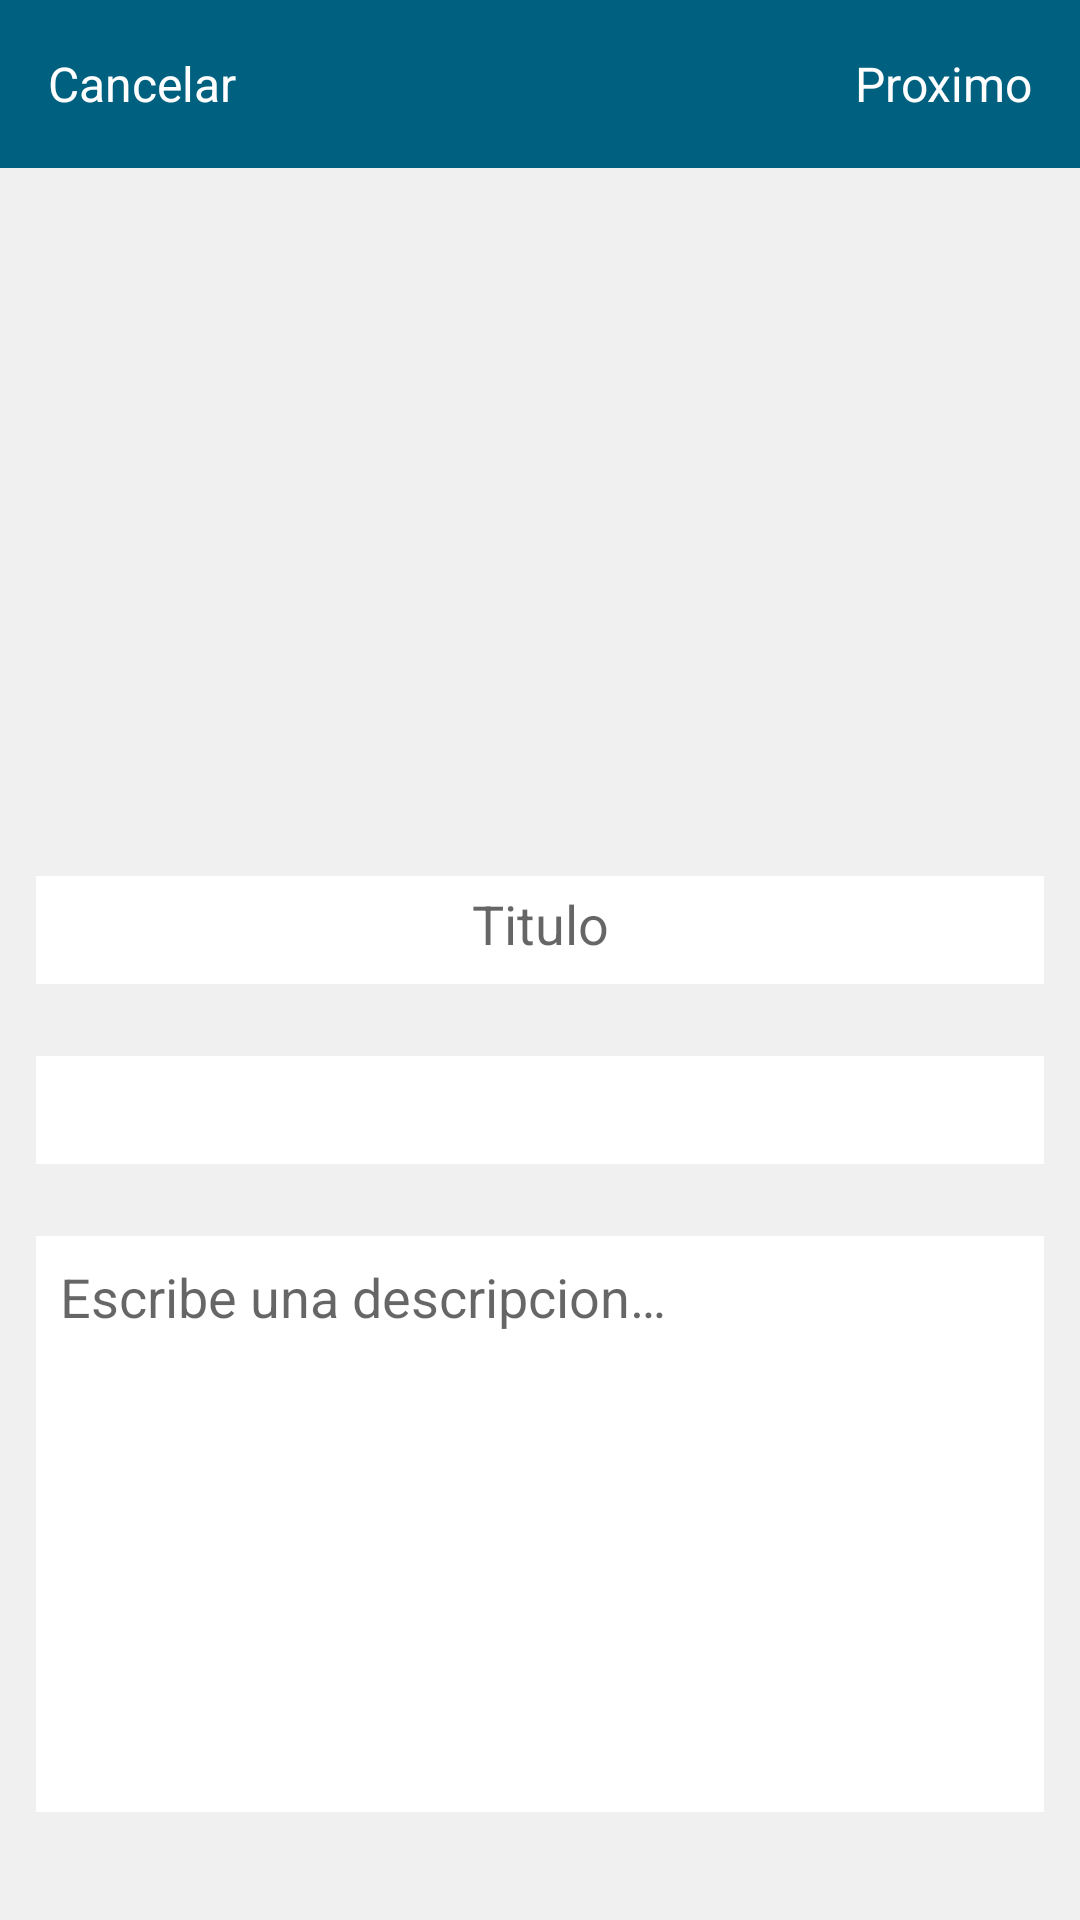

Android layout source for this screen:
<!-- AndroidManifest.xml: application theme AppTheme -->
<!-- res/layout/fragment_upload_video.xml -->
<?xml version="1.0" encoding="utf-8"?>
<LinearLayout xmlns:android="http://schemas.android.com/apk/res/android"
    android:layout_width="match_parent"
    android:layout_height="match_parent"
    xmlns:app="http://schemas.android.com/apk/res-auto"
    xmlns:tools="http://schemas.android.com/tools"
    android:background="@color/background"
    android:orientation="vertical">

    <androidx.appcompat.widget.Toolbar
        android:layout_width="match_parent"
        android:layout_height="?attr/actionBarSize"
        android:background="@color/colorPrimary"
        app:contentInsetLeft="0dp"
        app:contentInsetStart="0dp">

        <LinearLayout
            android:layout_width="match_parent"
            android:layout_height="match_parent"
            android:orientation="horizontal"
            android:baselineAligned="false"
            android:theme="@android:style/ThemeOverlay.Material.Dark"
            tools:targetApi="lollipop">

            <LinearLayout
                android:layout_width="0dp"
                android:layout_height="match_parent"
                android:layout_weight="1">

                <LinearLayout
                    android:id="@+id/upload_cancel_btn"
                    android:layout_width="wrap_content"
                    android:layout_height="match_parent"
                    android:background="?attr/selectableItemBackgroundBorderless"
                    android:clickable="true"
                    android:focusable="true"
                    tools:ignore="UselessParent">

                    <TextView
                        android:layout_width="wrap_content"
                        android:layout_height="match_parent"
                        android:text="Cancelar"
                        android:textAlignment="center"
                        android:textColor="@color/colorAccent"
                        android:textSize="16sp"
                        android:layout_gravity="center_vertical"
                        android:layout_marginLeft="16dp"
                        android:layout_marginStart="16dp"
                        android:maxLines="1"
                        android:gravity="center"/>

                </LinearLayout>

            </LinearLayout>

            <LinearLayout
                android:layout_width="0dp"
                android:layout_height="match_parent"
                android:layout_weight="1">

                

            </LinearLayout>

            <LinearLayout
                android:id="@+id/upload_btn"
                android:layout_width="0dp"
                android:layout_height="match_parent"
                android:layout_weight="1"
                android:background="?attr/selectableItemBackgroundBorderless"
                android:clickable="true"
                android:focusable="true"
                android:gravity="end">

                <TextView
                    android:layout_width="wrap_content"
                    android:layout_height="match_parent"
                    android:text="@string/proximo"
                    android:textColor="@color/colorAccent"
                    android:textSize="16sp"
                    android:gravity="center"
                    android:layout_marginEnd="16dp"
                    android:layout_marginRight="16dp"/>

            </LinearLayout>

        </LinearLayout>

    </androidx.appcompat.widget.Toolbar>

    <androidx.core.widget.NestedScrollView
        android:layout_width="match_parent"
        android:layout_height="wrap_content">

        <LinearLayout
            android:layout_width="match_parent"
            android:layout_height="wrap_content"
            android:orientation="vertical">

            <ImageView
                android:id="@+id/selected_video_cover"
                android:layout_width="match_parent"
                android:layout_height="192dp"
                android:layout_margin="16dp"
                android:scaleType="fitXY"/>

            <EditText
                android:id="@+id/title_edit_text"
                android:layout_width="match_parent"
                android:layout_height="36dp"
                android:layout_margin="12dp"
                android:background="@color/colorAccent"
                android:hint="@string/titulo"
                android:padding="8dp"
                android:textAlignment="center"
                android:textColor="@color/colorPrimary" />

            <Spinner
                android:id="@+id/category_spinner"
                android:layout_width="match_parent"
                android:layout_height="36dp"
                android:layout_margin="12dp"
                android:background="@color/colorAccent"
                android:textAlignment="center"/>

            <EditText
                android:id="@+id/description_edit_text"
                android:layout_width="match_parent"
                android:layout_height="192dp"
                android:layout_margin="12dp"
                android:background="@color/colorAccent"
                android:gravity="start"
                android:hint="@string/escribe_una_descripcion"
                android:padding="8dp"
                android:textColor="@color/colorPrimary" />

        </LinearLayout>

    </androidx.core.widget.NestedScrollView>

</LinearLayout>
<!-- resources referenced by this layout -->
<resources>
  <color name="background">#F0F0F0</color>
  <color name="colorAccent">#FFFFFF</color>
  <color name="colorPrimary">#006080</color>
  <!-- drawable logo2: png bitmap (drawable, 4439 bytes) -->
  <string name="app_name">Tu Scout</string>
  <string name="escribe_una_descripcion">Escribe una descripcion…</string>
  <string name="proximo">Proximo</string>
  <string name="titulo">Titulo</string>
  <style name="AppTheme" parent="Theme.AppCompat.Light.DarkActionBar">
          
          <item name="colorPrimary">@color/colorPrimary</item>
          <item name="colorPrimaryDark">@color/colorPrimaryDark</item>
          <item name="colorAccent">@color/colorAccent</item>
      </style>
  <color name="colorPrimaryDark">#EBEBEB</color>
</resources>
